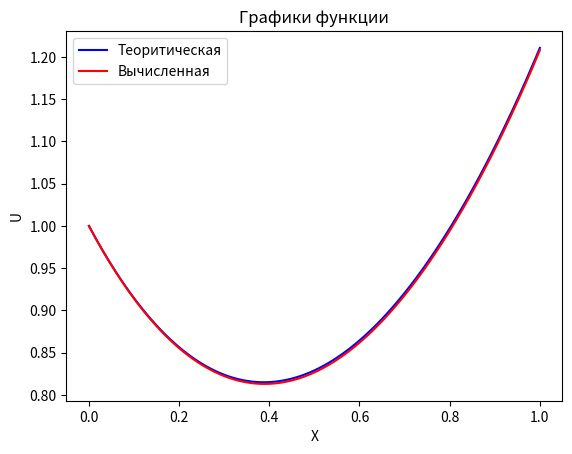
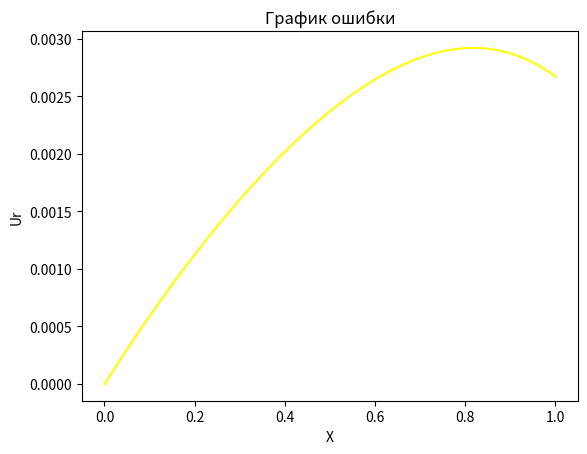

Source code (Python) for these figures, in order:
#                                             Программа 6
import math as mt
import matplotlib.pyplot as plt


def func(j):
    return j ** 2 + mt.exp(-mt.tan(j))


def p(xj):
    return 1 / (mt.cos(xj)) ** 2


def q(xj):
    return 2 * mt.tan(xj) / (mt.cos(xj)) ** 2


a = 0
b = 1
h = 0.005
x = []
Real = []
for i in range(int((b - a) / h)):
    x.append(i * h)
    Real.append(func(x[i]))
x.append(1)
Real.append(func(x[-1]))
A = [1]
B = [0]
C = [0]
d = [1]
for m in range(1, int((b - a) / h)):
    A.append(1 / h ** 2 - p(x[m]) / (2 * h))
    B.append(-2 / h ** 2 + q(x[m]))
    C.append(1 / h ** 2 + p(x[m]) / (2 * h))
    d.append(2 + 2 * x[m] * (1 + x[m] * mt.tan(x[m])) / (mt.cos(x[m])) ** 2)
A.append(0)
B.append(1 / h)
C.append(1 - 1 / h)
d.append(-0.0676)

a = [-B[0] / A[0]]
b = [d[0] / A[0]]
for m in range(1, int(1 / h) + 1):
    a.append(- C[m] / (A[m] * a[m - 1] + B[m]))  # a1
    b.append((d[m] - A[m] * b[m - 1]) / (A[m] * a[m - 1] + B[m]))  # b1

# U = []
# Ur = []  # ошибка
# U.insert(0, (d[int(1 / h)] / B[int(1 / h)] - b[int(1 / h) - 1]) / (
#        a[int(1 / h) - 1] + C[int(1 / h)] / B[int(1 / h)]))
# Ur.insert(0, abs(Real[int(1 / h)] - U[0]))
# U.insert(0, a[m] * U[0] + b[m])
# Ur.insert(0, abs(Real[int(1 / h)-1] - U[0]))
# for m in range(int(1 / h) - 1, 0, - 1):
#    U.insert(0, a[m] * U[1] + b[m])
#    Ur.insert(0, abs(Real[m-1] - U[0]))

U = []
Ur = []
Ui = (d[int(1 / h)] / B[int(1 / h)] - b[int(1 / h) - 1]) / (a[int(1 / h) - 1] + C[int(1 / h)] / B[int(1 / h)])
U.insert(0, Ui)
Ur.append(abs(Real[int(1 / h)] - Ui))
for m in range(int(1 / h) - 1, - 1, - 1):
    Ui = a[m] * U[0] + b[m]
    U.insert(0, Ui)
    Ur.insert(0, abs(Real[m] - Ui))



plt.figure(1)
plt.title('Графики функции')
plt.xlabel('X')
plt.ylabel('U')
plt.plot(x, Real, color='blue', label='Теоритическая')
plt.plot(x, U, color='red', label='Вычисленная')
plt.legend()
plt.figure(2)
plt.title('График ошибки')
plt.xlabel('X')
plt.ylabel('Ur')
plt.plot(x, Ur, color='yellow')

plt.show()
